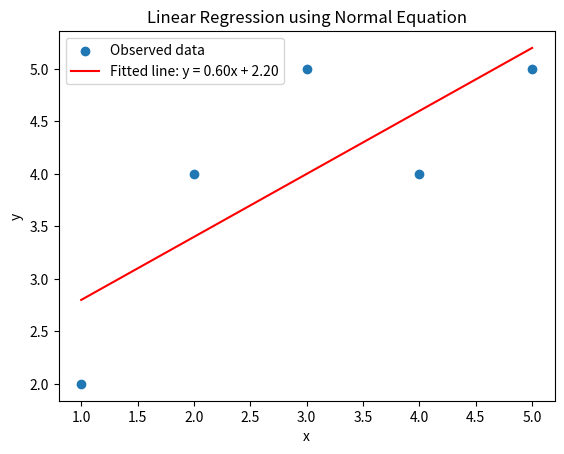

Write the Python code that produced this figure.
import numpy as np
import matplotlib.pyplot as plt

# 1. Training data
x = np.array([1, 2, 3, 4, 5], dtype=float)
y = np.array([2, 4, 5, 4, 5], dtype=float)

# 2. Build the design matrix
X = np.column_stack([x, np.ones_like(x)])

# 3. Solve the normal equation
theta = np.linalg.inv(X.T @ X) @ X.T @ y

# 4. Extract the parameters
m, b = theta

# 5. Make predictions
predictions = X @ theta

# 6. Print the results
print(f"Slope (m): {m}")
print(f"Intercept (b): {b}")
print(f"Predictions: {predictions}")

# 7. Plot the results
plt.scatter(x, y, label="Observed data")
plt.plot(x, predictions, color="red", label=f"Fitted line: y = {m:.2f}x + {b:.2f}")
plt.xlabel("x")
plt.ylabel("y")
plt.title("Linear Regression using Normal Equation")
plt.legend()
plt.show()
